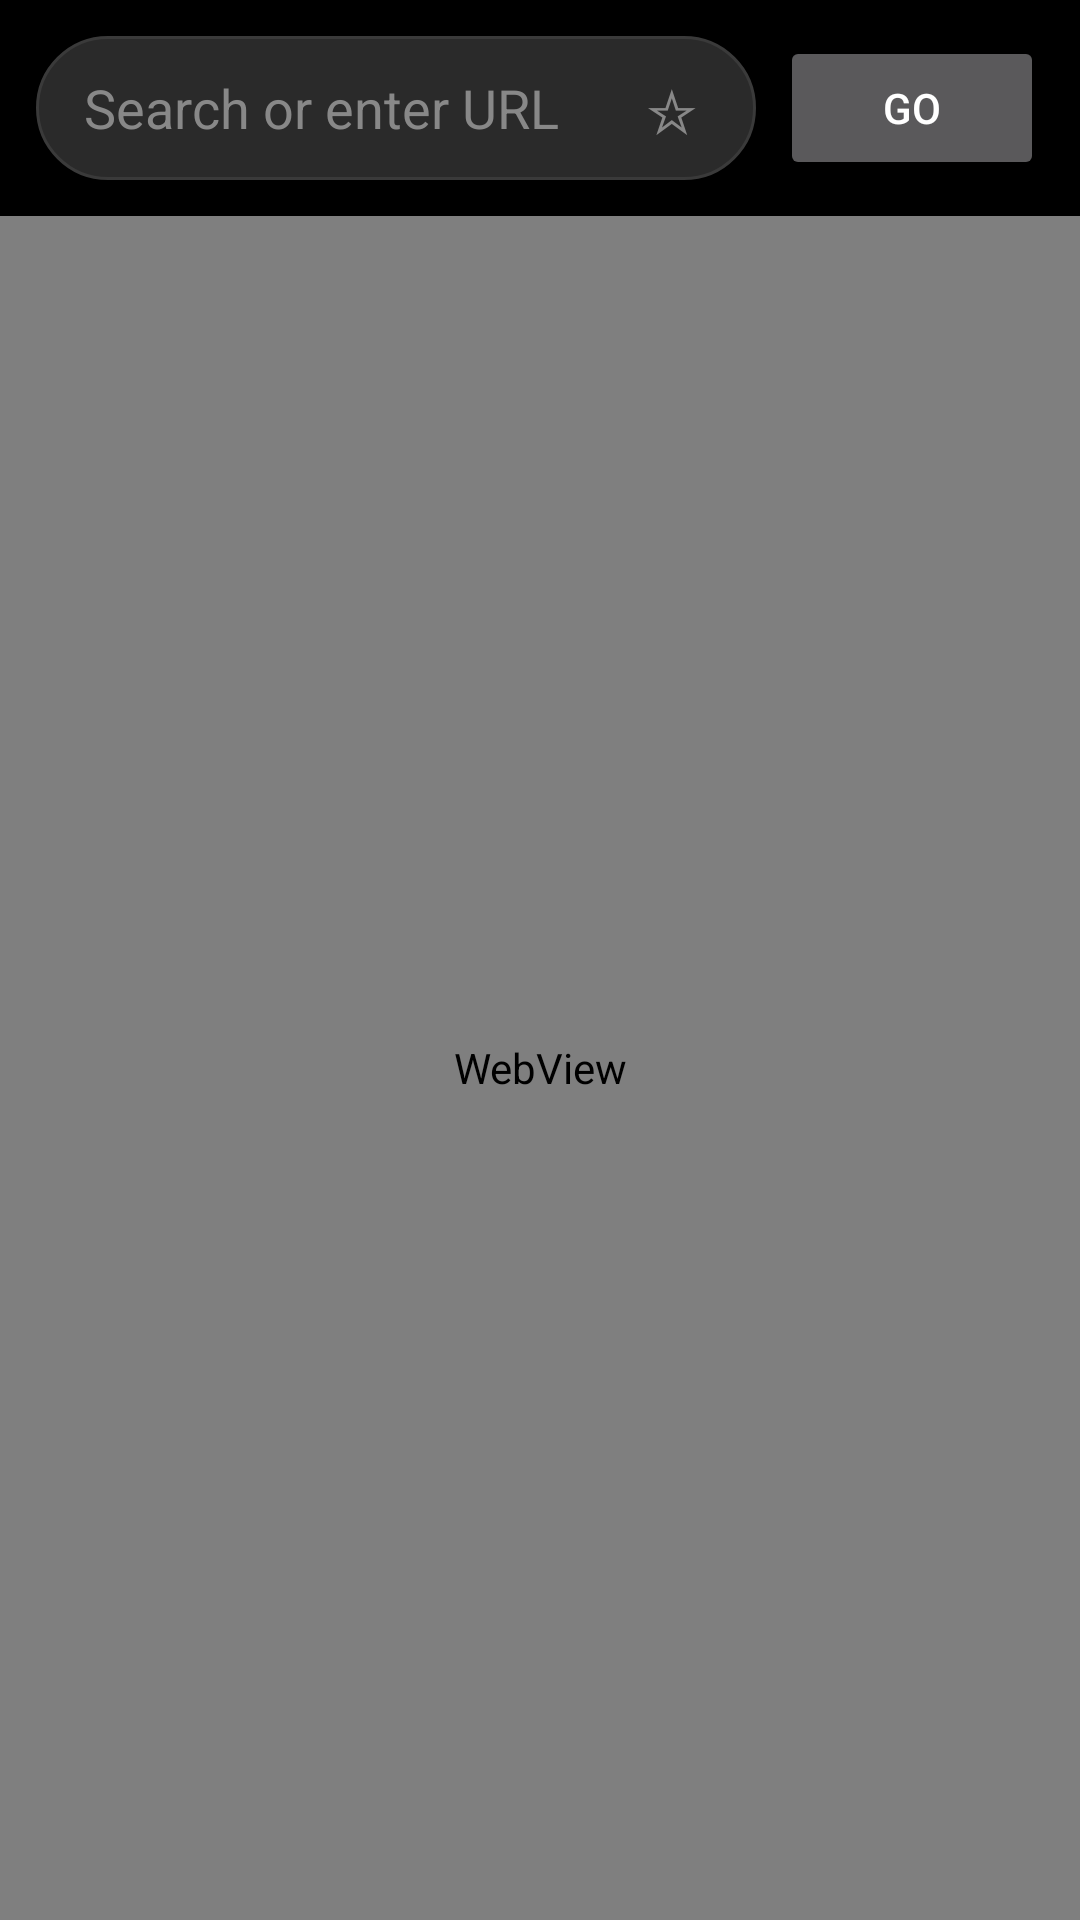

Android layout source for this screen:
<!-- AndroidManifest.xml: activity theme Theme.TvBrowser -->
<!-- res/layout/activity_browser.xml -->
<?xml version="1.0" encoding="utf-8"?>
<LinearLayout xmlns:android="http://schemas.android.com/apk/res/android"
    android:layout_width="match_parent"
    android:layout_height="match_parent"
    android:orientation="vertical"
    android:background="#000000">

    <LinearLayout
        android:layout_width="match_parent"
        android:layout_height="wrap_content"
        android:orientation="horizontal"
        android:gravity="center_vertical"
        android:padding="12dp">

        <LinearLayout
            android:layout_width="0dp"
            android:layout_height="48dp"
            android:layout_weight="1"
            android:orientation="horizontal"
            android:gravity="center_vertical"
            android:background="@drawable/bg_search_bar"
            android:paddingStart="16dp"
            android:paddingEnd="8dp">

            <EditText
                android:id="@+id/url_edit_text"
                android:layout_width="0dp"
                android:layout_height="wrap_content"
                android:layout_weight="1"
                android:singleLine="true"
                android:imeOptions="actionGo"
                android:inputType="textUri"
                android:background="@android:color/transparent"
                android:textColor="#FFFFFF"
                android:textColorHint="#888888"
                android:hint="Search or enter URL" />

            <TextView
                android:id="@+id/bookmark_star"
                android:layout_width="40dp"
                android:layout_height="40dp"
                android:gravity="center"
                android:textSize="20sp"
                android:textColor="#888888"
                android:focusable="true"
                android:clickable="true"
                android:text="☆" />
        </LinearLayout>

        <Button
            android:id="@+id/go_button"
            android:layout_width="wrap_content"
            android:layout_height="48dp"
            android:layout_marginStart="8dp"
            android:text="Go" />
    </LinearLayout>

    <ProgressBar
        android:id="@+id/progress_bar"
        style="?android:attr/progressBarStyleHorizontal"
        android:layout_width="match_parent"
        android:layout_height="3dp"
        android:max="100"
        android:visibility="gone" />

    <WebView
        android:id="@+id/web_view"
        android:layout_width="match_parent"
        android:layout_height="0dp"
        android:layout_weight="1" />

</LinearLayout>
<!-- resources referenced by this layout -->
<resources>
  <!-- drawable bg_search_bar (drawable) -->
  <shape xmlns:android="http://schemas.android.com/apk/res/android" android:shape="rectangle">
      <solid android:color="@color/search_bar_bg" />
      <corners android:radius="24dp" />
      <stroke android:width="1dp" android:color="#3A3A3A" />
  </shape>
  <style name="Theme.TvBrowser" parent="Theme.AppCompat.NoActionBar" />
  <color name="search_bar_bg">#2A2A2A</color>
</resources>
